Run: headless pygame with SDL's dummy video driver; simulated clock (each Clock.tick advances the game by its frame time, no real sleeping); random seed 0; keys injected as events and as key.get_pressed() state; mouse plan: one left click at the window centre at the start of phase 2, then a move to the lower-right quarter at the start of phase 3.
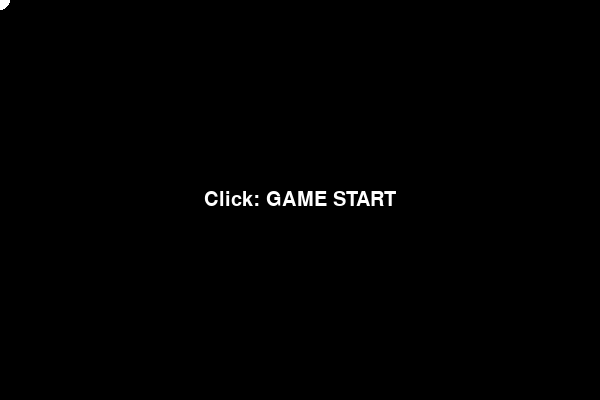
Frame 1 of 4 · flips 1–60 · no input
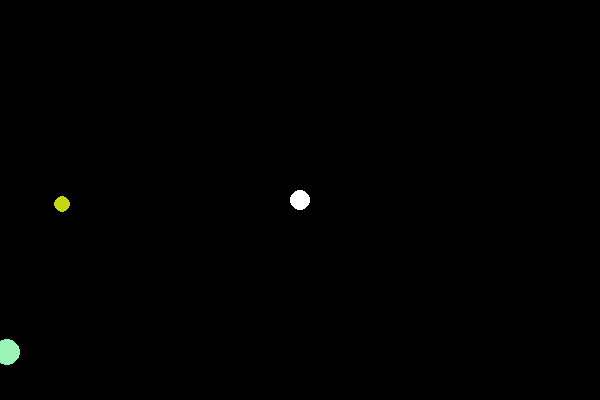
Frame 2 of 4 · flips 61–180 · clicked the window centre · tapped SPACE, RETURN · held RIGHT (→), D
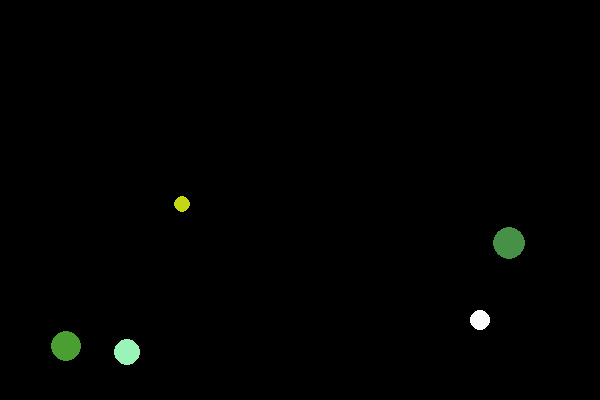
Frame 3 of 4 · flips 181–300 · moved the mouse to the lower-right quarter · held DOWN (↓), S
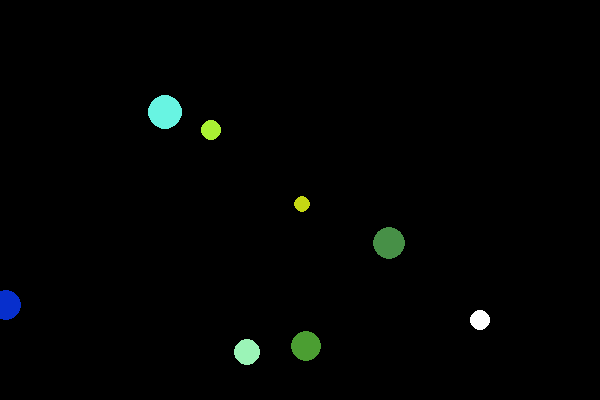
Frame 4 of 4 · flips 301–420 · held LEFT (←), A, UP (↑), W

The pygame program that drew these frames:

import pygame as pg, sys, random

class Circle:
    def collide(self,obj):
        dist = ((self.x-obj.x)**2 + (self.y-obj.y)**2)**0.5
        return dist < self.size/2+obj.size/2
        

#step2
enemies = []
def create_enemy():
    c = f'#{random.randint(0,255):02x}{random.randint(0,255):02x}{random.randint(0,255):02x}'
    s = random.uniform(player.size*0.5,player.size*2)
    e = Circle()
    e.x = -s/2
    e.y = random.uniform(s/2,400-s/2)
    e.size = s
    e.color = c
    e.speed = random.randint(-3,3)
    if e.speed == 0:
        e.speed = 1
    if e.speed < 0:
        e.x = 600
    pg.draw.circle(screen,pg.Color(e.color),(e.x,e.y),e.size/2)
    enemies.append(e)

pg.init()
screen = pg.display.set_mode((600,400))
pg.display.set_caption('円を食べる（ステップ3）')
player = Circle()
player.size = 20
frame = 1
# step3
start = False
over = False

while True:
    screen.fill(pg.Color('black'))
    player.x,player.y = pg.mouse.get_pos()
    player.rect = pg.draw.circle(screen,pg.Color('white'),(player.x,player.y),player.size/2)
    # step2/step3 -->
    if start and not over: # step3
        if frame%50==0:
            create_enemy()
        for id,e in enumerate(enemies):
            e.x = e.x+e.speed
            pg.draw.circle(screen,pg.Color(e.color),(e.x,e.y),e.size/2)
            if player.collide(e):
                if player.size < e.size:
                    over = True
                else:
                    player.size += e.size*0.1
                    del enemies[id]
        frame += 1
    elif not over: # step3
        font = pg.font.SysFont('helvetica', 30)
        txt = font.render(f'Click: GAME START',True,(255,255,255))
        screen.blit(txt,((600-txt.get_width())/2,(400-txt.get_height())/2))
    else:
        font = pg.font.SysFont('helvetica', 30)
        txt = font.render(f'GAME OVER',True,(255,255,255))
        screen.blit(txt,((600-txt.get_width())/2,(400-txt.get_height())/2))
    # <-- step2/step3

    pg.display.update()
    pg.time.Clock().tick(50)
    for event in pg.event.get():
        if event.type == pg.MOUSEBUTTONDOWN and event.button == 1: # step3
            start = True
        if event.type == pg.QUIT:
            pg.quit()
            sys.exit()
